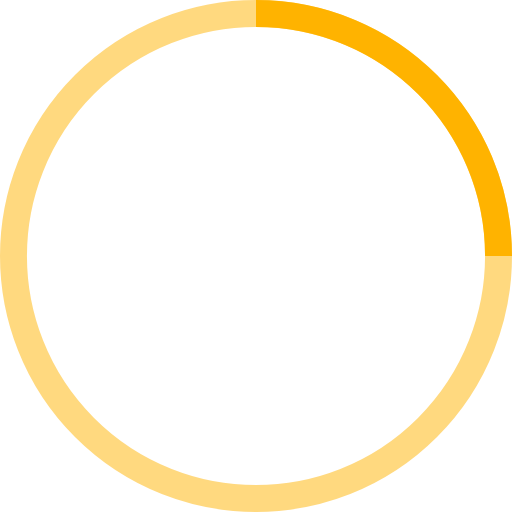
t = 0.00 s
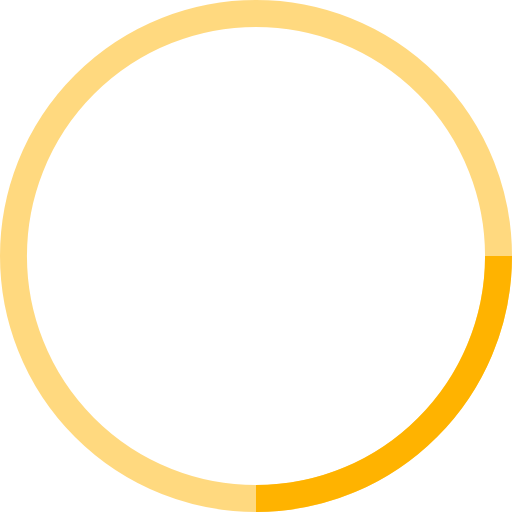
t = 0.25 s
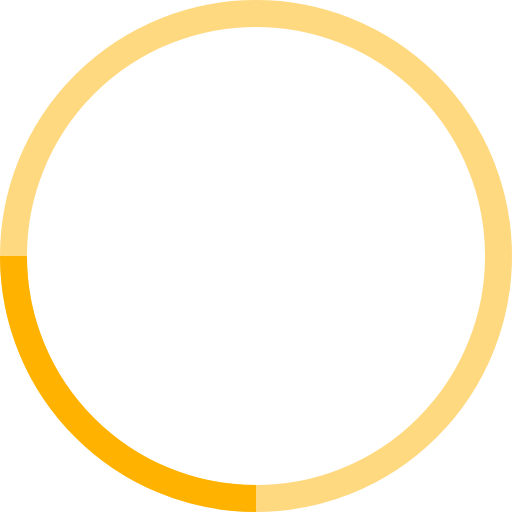
t = 0.50 s
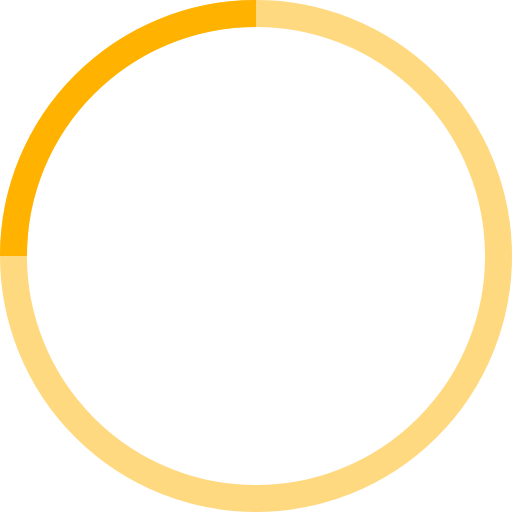
t = 0.75 s

The animated SVG that drew these frames (rendered in a browser with its animation timeline set to each time). Animation: 1 SMIL element (animateTransform=1); one cycle of 1.00 s, repeats indefinitely.

<!-- By Sam Herbert (@sherb), for everyone. More @ http://goo.gl/7AJzbL -->
<svg width="38" height="38" viewBox="0 0 38 38" xmlns="http://www.w3.org/2000/svg" stroke="#ffb300">
    <g fill="none" fill-rule="evenodd">
        <g transform="translate(1 1)" stroke-width="2">
            <circle stroke-opacity=".5" cx="18" cy="18" r="18"/>
            <path d="M36 18c0-9.94-8.06-18-18-18">
                <animateTransform
                    attributeName="transform"
                    type="rotate"
                    from="0 18 18"
                    to="360 18 18"
                    dur="1s"
                    repeatCount="indefinite"/>
            </path>
        </g>
    </g>
</svg>
